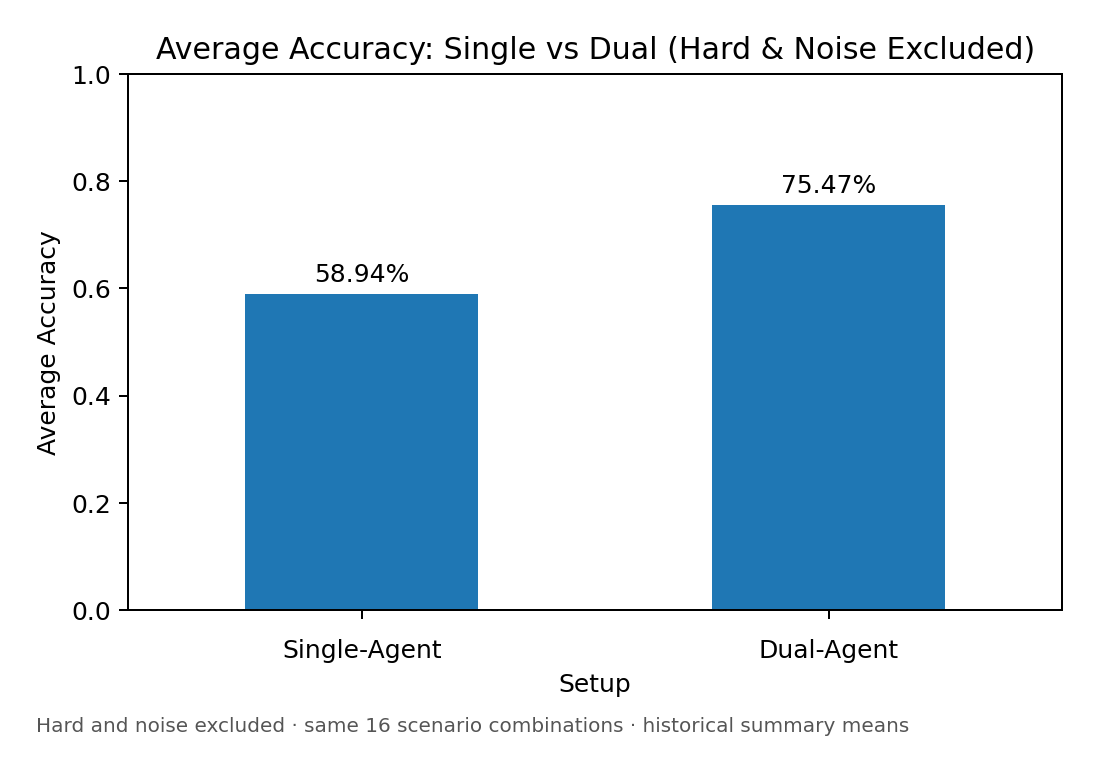

The file beside this chart, header and first rows:
Setup, Average_Accuracy
Single-Agent, 0.5894
Dual-Agent, 0.7547
